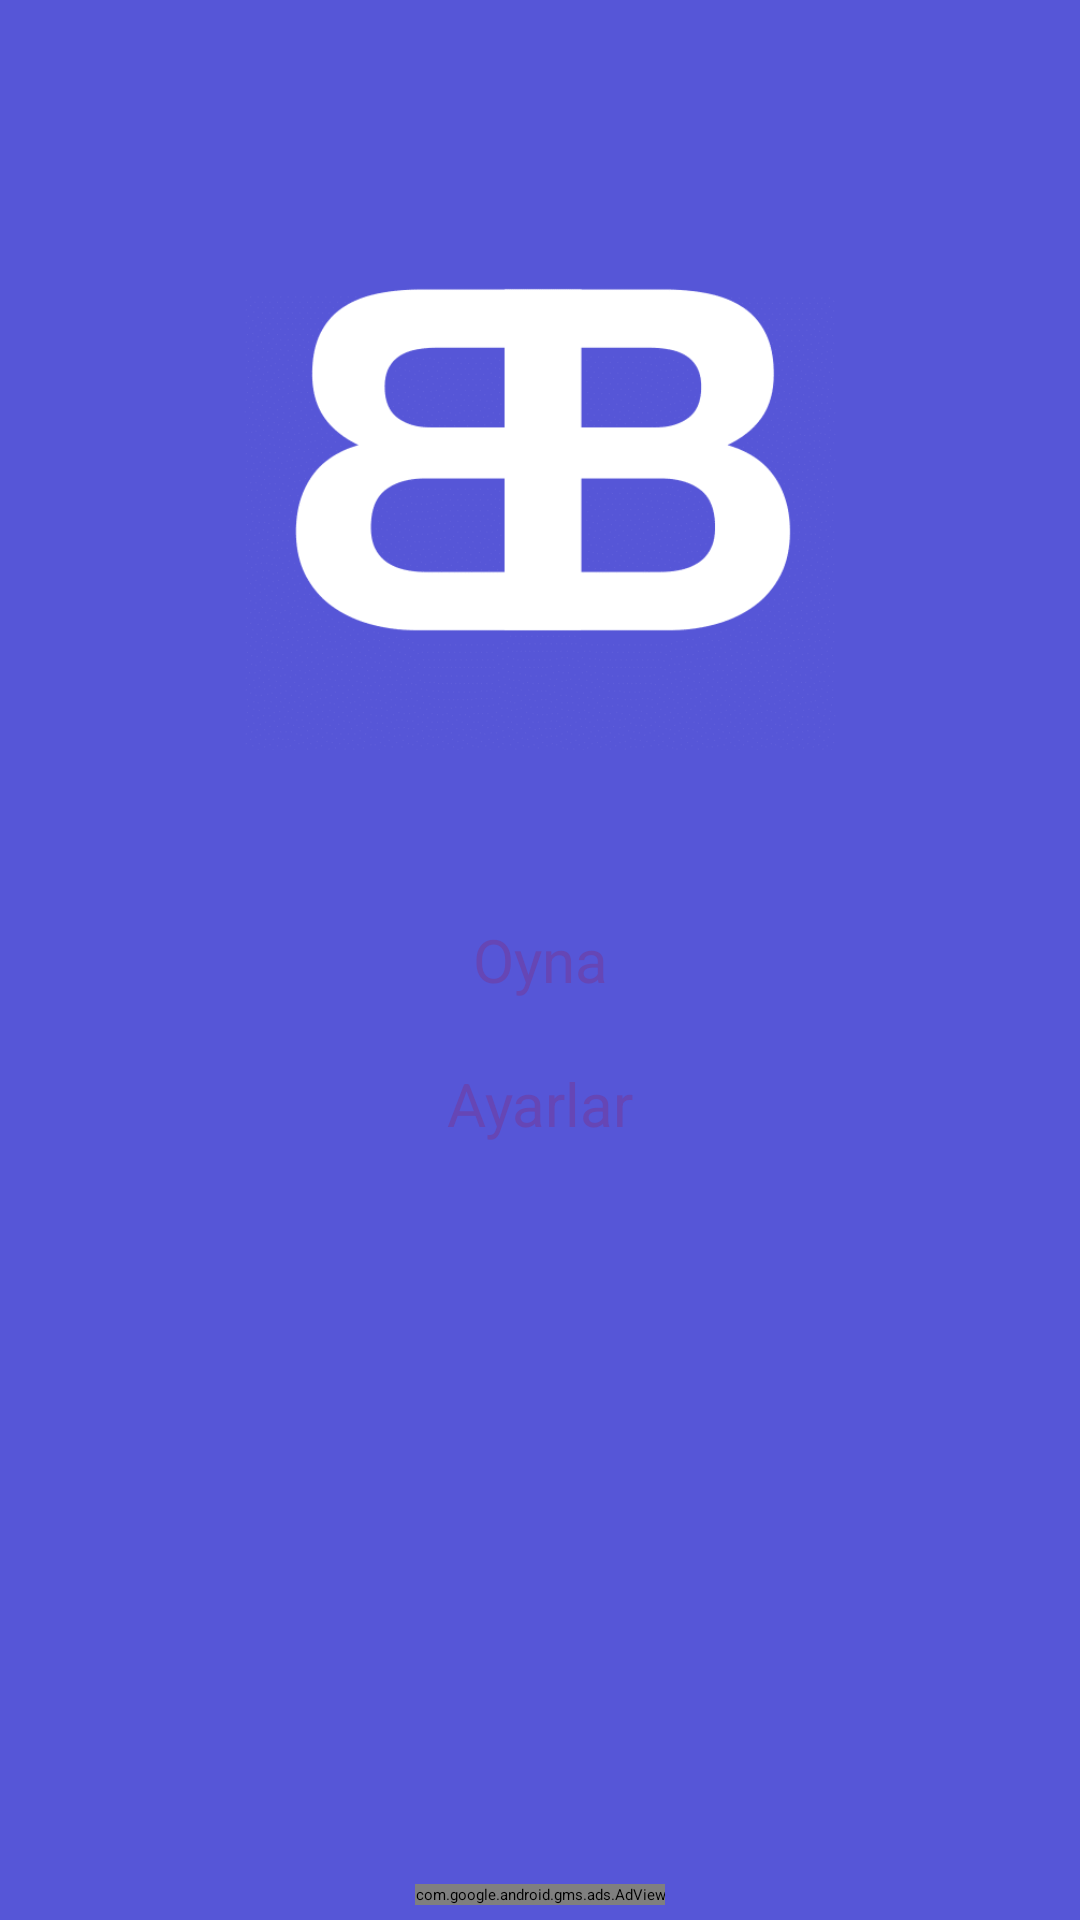

Android layout source for this screen:
<!-- AndroidManifest.xml: application theme Theme.App.Splash -->
<!-- res/layout/fragment_entry.xml -->
<?xml version="1.0" encoding="utf-8"?>
<androidx.constraintlayout.widget.ConstraintLayout xmlns:android="http://schemas.android.com/apk/res/android"
    xmlns:app="http://schemas.android.com/apk/res-auto"
    xmlns:tools="http://schemas.android.com/tools"
    android:layout_width="match_parent"
    android:layout_height="match_parent"
    android:background="@color/base"
    tools:context=".screen.entry.Entry">

    <Button
        android:id="@+id/entryFragmentPlayButton"
        style="@style/Widget.MaterialComponents.Button.UnelevatedButton"
        android:layout_width="match_parent"
        android:layout_height="wrap_content"
        android:layout_margin="15dp"
        android:backgroundTint="@color/white"
        android:text="@string/play"
        android:textAllCaps="false"
        android:textColor="@color/purple"
        android:textSize="20sp"
        app:layout_constraintBottom_toBottomOf="parent"
        app:layout_constraintEnd_toEndOf="parent"
        app:layout_constraintHorizontal_bias="0.5"
        app:layout_constraintStart_toStartOf="parent"
        app:layout_constraintTop_toTopOf="parent"
        app:layout_constraintVertical_bias="0.5" />

    <Button
        android:id="@+id/entryFragmentSettingsButton"
        style="@style/Widget.MaterialComponents.Button.UnelevatedButton"
        android:layout_width="match_parent"
        android:layout_height="wrap_content"
        android:layout_marginStart="15dp"
        android:layout_marginEnd="15dp"
        android:backgroundTint="@color/white"
        android:text="@string/settings"
        android:textAllCaps="false"
        android:textColor="@color/purple"
        android:textSize="20sp"
        app:layout_constraintBottom_toBottomOf="parent"
        app:layout_constraintEnd_toEndOf="parent"
        app:layout_constraintHorizontal_bias="0.5"
        app:layout_constraintStart_toStartOf="parent"
        app:layout_constraintTop_toBottomOf="@+id/entryFragmentPlayButton"
        app:layout_constraintVertical_bias="0.0" />

    <LinearLayout
        android:id="@+id/linearLayout"
        android:layout_width="match_parent"
        android:layout_height="250dp"
        app:layout_constraintEnd_toEndOf="parent"
        app:layout_constraintStart_toStartOf="parent"
        app:layout_constraintTop_toTopOf="parent">

        <ImageView
            android:id="@+id/imageView"
            android:layout_width="match_parent"
            android:layout_height="199dp"
            android:layout_marginTop="53dp"
            android:background="@color/base"
            android:contentDescription="@string/logo_bir_bilsen"
            android:src="@drawable/logo_1"
            app:layout_constraintEnd_toEndOf="parent"
            app:layout_constraintHorizontal_bias="0.5"
            app:layout_constraintStart_toStartOf="parent"
            app:layout_constraintTop_toTopOf="parent" />

    </LinearLayout>


    <com.google.android.gms.ads.AdView
        android:id="@+id/entryFragmentAdView"
        android:layout_width="wrap_content"
        android:layout_height="wrap_content"
        android:layout_alignParentBottom="true"
        android:layout_centerHorizontal="true"
        android:layout_marginBottom="5dp"
        app:adSize="BANNER"
        app:adUnitId="ca-app-pub-5990820577037460/9087335105"
        app:layout_constraintBottom_toBottomOf="parent"
        app:layout_constraintEnd_toEndOf="parent"
        app:layout_constraintStart_toStartOf="parent" />


</androidx.constraintlayout.widget.ConstraintLayout>
<!-- resources referenced by this layout -->
<resources>
  <color name="base">#5656d7</color>
  <color name="purple">#6646B5</color>
  <color name="white">#FFFFFFFF</color>
  <!-- drawable logo_1: png bitmap (drawable, 13435 bytes) -->
  <string name="play">Oyna</string>
  <string name="settings">Ayarlar</string>
  <style name="Theme.App.Splash" parent="Theme.SplashScreen">
          <item name="windowSplashScreenBackground">@color/base</item>
          <item name="windowSplashScreenAnimatedIcon">@drawable/icon_logo</item>
          <item name="postSplashScreenTheme">@style/Base.Theme.QuizApp</item>
      </style>
  <!-- drawable icon_logo: vector/xml drawable (drawable, 4465 chars, omitted) -->
  <style name="Base.Theme.QuizApp" parent="Theme.Material3.Light.NoActionBar">
          <item name="colorPrimary">@color/white</item>
          <item name="android:statusBarColor">@color/base</item>
          <item name="materialSwitchStyle">@style/Widget.App.Switch</item>
          <item name="android:background">@color/base</item>
  
      </style>
  <style name="Widget.App.Switch" parent="Widget.Material3.CompoundButton.MaterialSwitch">
          <item name="materialThemeOverlay">@style/ThemeOverlay.App.Switch</item>
      </style>
  <style name="ThemeOverlay.App.Switch" parent="">
          <item name="colorPrimary">@color/green</item>
          <item name="colorSurfaceVariant">@color/green</item>
      </style>
  <color name="green">#6ED518</color>
</resources>
